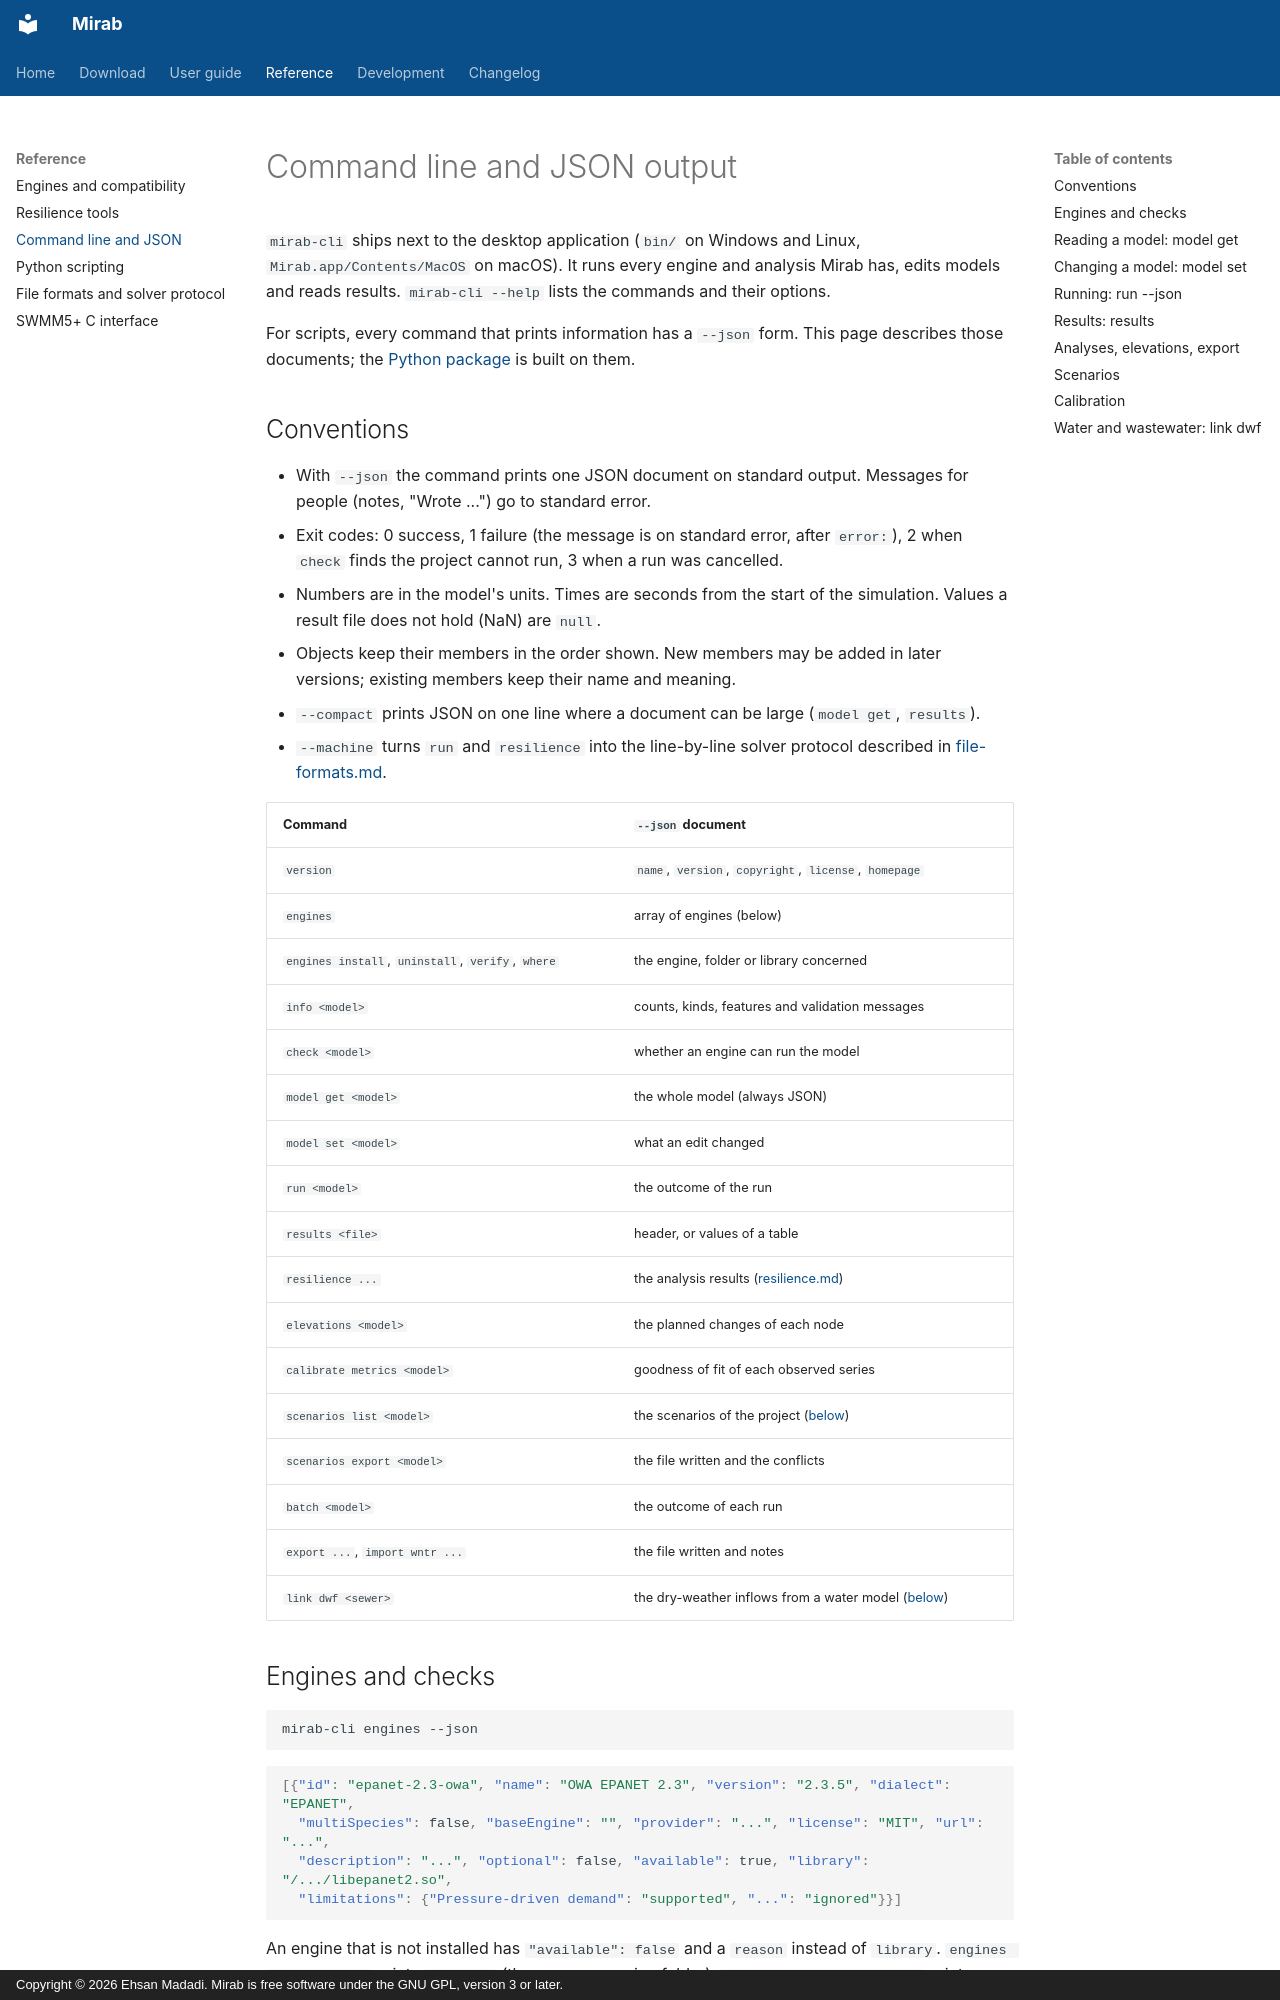

repository: ehsanMa86/Mirab · page: cli/index.html · generator: mkdocs · copyright: Copyright © 2026 Ehsan Madadi. Mirab is free software under the GNU GPL, version 3 or later.

# Command line and JSON output

`mirab-cli` ships next to the desktop application (`bin/` on Windows and Linux,
`Mirab.app/Contents/MacOS` on macOS). It runs every engine and analysis Mirab has, edits models
and reads results. `mirab-cli --help` lists the commands and their options.

For scripts, every command that prints information has a `--json` form. This page describes those
documents; the [Python package](python.md) is built on them.

## Conventions

- With `--json` the command prints one JSON document on standard output. Messages for people
  (notes, "Wrote ...") go to standard error.
- Exit codes: 0 success, 1 failure (the message is on standard error, after `error: `), 2 when
  `check` finds the project cannot run, 3 when a run was cancelled.
- Numbers are in the model's units. Times are seconds from the start of the simulation.
  Values a result file does not hold (NaN) are `null`.
- Objects keep their members in the order shown. New members may be added in later versions;
  existing members keep their name and meaning.
- `--compact` prints JSON on one line where a document can be large (`model get`, `results`).
- `--machine` turns `run` and `resilience` into the line-by-line solver protocol described in
  [file-formats.md](file-formats.md#solver-protocol).

| Command | `--json` document |
|---|---|
| `version` | `name`, `version`, `copyright`, `license`, `homepage` |
| `engines` | array of engines (below) |
| `engines install`, `uninstall`, `verify`, `where` | the engine, folder or library concerned |
| `info <model>` | counts, kinds, features and validation messages |
| `check <model>` | whether an engine can run the model |
| `model get <model>` | the whole model (always JSON) |
| `model set <model>` | what an edit changed |
| `run <model>` | the outcome of the run |
| `results <file>` | header, or values of a table |
| `resilience ...` | the analysis results ([resilience.md](resilience.md)) |
| `elevations <model>` | the planned changes of each node |
| `calibrate metrics <model>` | goodness of fit of each observed series |
| `scenarios list <model>` | the scenarios of the project ([below](#scenarios)) |
| `scenarios export <model>` | the file written and the conflicts |
| `batch <model>` | the outcome of each run |
| `export ...`, `import wntr ...` | the file written and notes |
| `link dwf <sewer>` | the dry-weather inflows from a water model ([below](#water-and-wastewater-link-dwf)) |
